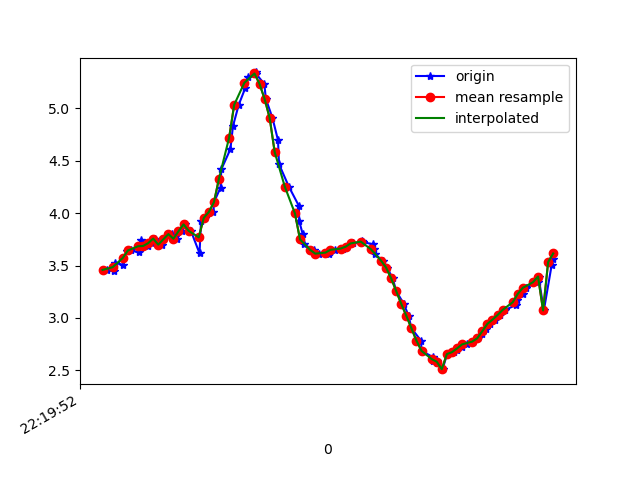

Values plotted in this chart, from the file beside it:
1617747592218, 443228848394664, 3.458202, -4.946195, 7.7211413
1617747592246, 443228867625434, 3.443, -5.019, 7.681
1617747592250, 443228886856204, 3.525, -4.963, 7.68
1617747592282, 443228906086974, 3.506, -4.926, 7.713
1617747592296, 443228925317744, 3.639, -4.983, 7.614
1617747592311, 443228944548514, 3.643, -4.914, 7.656
1617747592344, 443228963779284, 3.625, -4.947, 7.644
1617747592353, 443228983010054, 3.742, -4.938, 7.593
1617747592379, 443229002240824, 3.686, -4.877, 7.659
1617747592396, 443229021471594, 3.713, -4.97, 7.587
1617747592409, 443229040702364, 3.756, -4.904, 7.608
1617747592436, 443229059933134, 3.699, -4.842, 7.676
1617747592440, 443229079163904, 3.749, -4.94, 7.588
1617747592476, 443229098394674, 3.799, -4.854, 7.619
1617747592494, 443229117625444, 3.755, -4.797, 7.676
1617747592515, 443229136856214, 3.827, -4.865, 7.598
1617747592525, 443229156086984, 3.892, -4.772, 7.624
1617747592549, 443229175317754, 3.83, -4.697, 7.701
1617747592583, 443229194548524, 3.617, -4.677, 7.816
1617747592589, 443229213902307, 3.92, -4.679, 7.667
1617747592606, 443229233133077, 3.954, -4.639, 7.674
1617747592638, 443229252363847, 4.01, -4.654, 7.635
1617747592640, 443229271594617, 4.103, -4.768, 7.515
1617747592666, 443229290825387, 4.242, -5.006, 7.279
1617747592669, 443229310056157, 4.415, -5.389, 6.892
1617747592705, 443229329286927, 4.609, -5.946, 6.281
1617747592715, 443229348517697, 4.827, -6.621, 5.376
1617747592738, 443229367748467, 5.032, -7.284, 4.204
1617747592763, 443229386979237, 5.187, -7.822, 2.82
1617747592774, 443229406210007, 5.294, -8.141, 1.316
1617747592805, 443229425440777, 5.339, -8.216, -0.185
1617747592808, 443229444671547, 5.32, -8.08, -1.566
1617747592839, 443229463902317, 5.231, -7.82, -2.743
1617747592845, 443229483133087, 5.087, -7.544, -3.64
1617747592871, 443229502363857, 4.907, -7.331, -4.267
1617747592893, 443229521594627, 4.694, -7.214, -4.686
1617747592897, 443229540825397, 4.465, -7.146, -5.004
1617747592936, 443229560056167, 4.251, -7.084, -5.271
1617747592975, 443229579286937, 4.07, -7.046, -5.461
1617747592977, 443229598517707, 3.922, -7.07, -5.539
1617747592991, 443229617748477, 3.796, -7.157, -5.514
1617747592995, 443229636979247, 3.701, -7.275, -5.424
1617747593035, 443229656210017, 3.649, -7.38, -5.316
1617747593044, 443229675440787, 3.62, -7.475, -5.201
1617747593053, 443229694671557, 3.606, -7.583, -5.053
1617747593094, 443229713902327, 3.613, -7.725, -4.828
1617747593098, 443229733133097, 3.632, -7.896, -4.528
1617747593119, 443229752363867, 3.649, -8.078, -4.179
1617747593150, 443229771594637, 3.661, -8.27, -3.774
1617747593167, 443229790825407, 3.679, -8.476, -3.264
1617747593191, 443229810056177, 3.711, -8.685, -2.615
1617747593222, 443229829286947, 3.728, -8.872, -1.851
1617747593225, 443229848517717, 3.731, -9.005, -1.01
1617747593228, 443229867748487, 3.723, -9.064, -0.1106
1617747593270, 443229886979257, 3.701, -9.036, 0.8342
1617747593273, 443229906210027, 3.658, -8.912, 1.799
1617747593277, 443229925440797, 3.605, -8.699, 2.714
1617747593307, 443229944671567, 3.547, -8.431, 3.519
1617747593324, 443229963902337, 3.48, -8.105, 4.27
1617747593346, 443229983133107, 3.377, -7.689, 5.051
1617747593360, 443230002363877, 3.256, -7.178, 5.824
... 33 more rows
